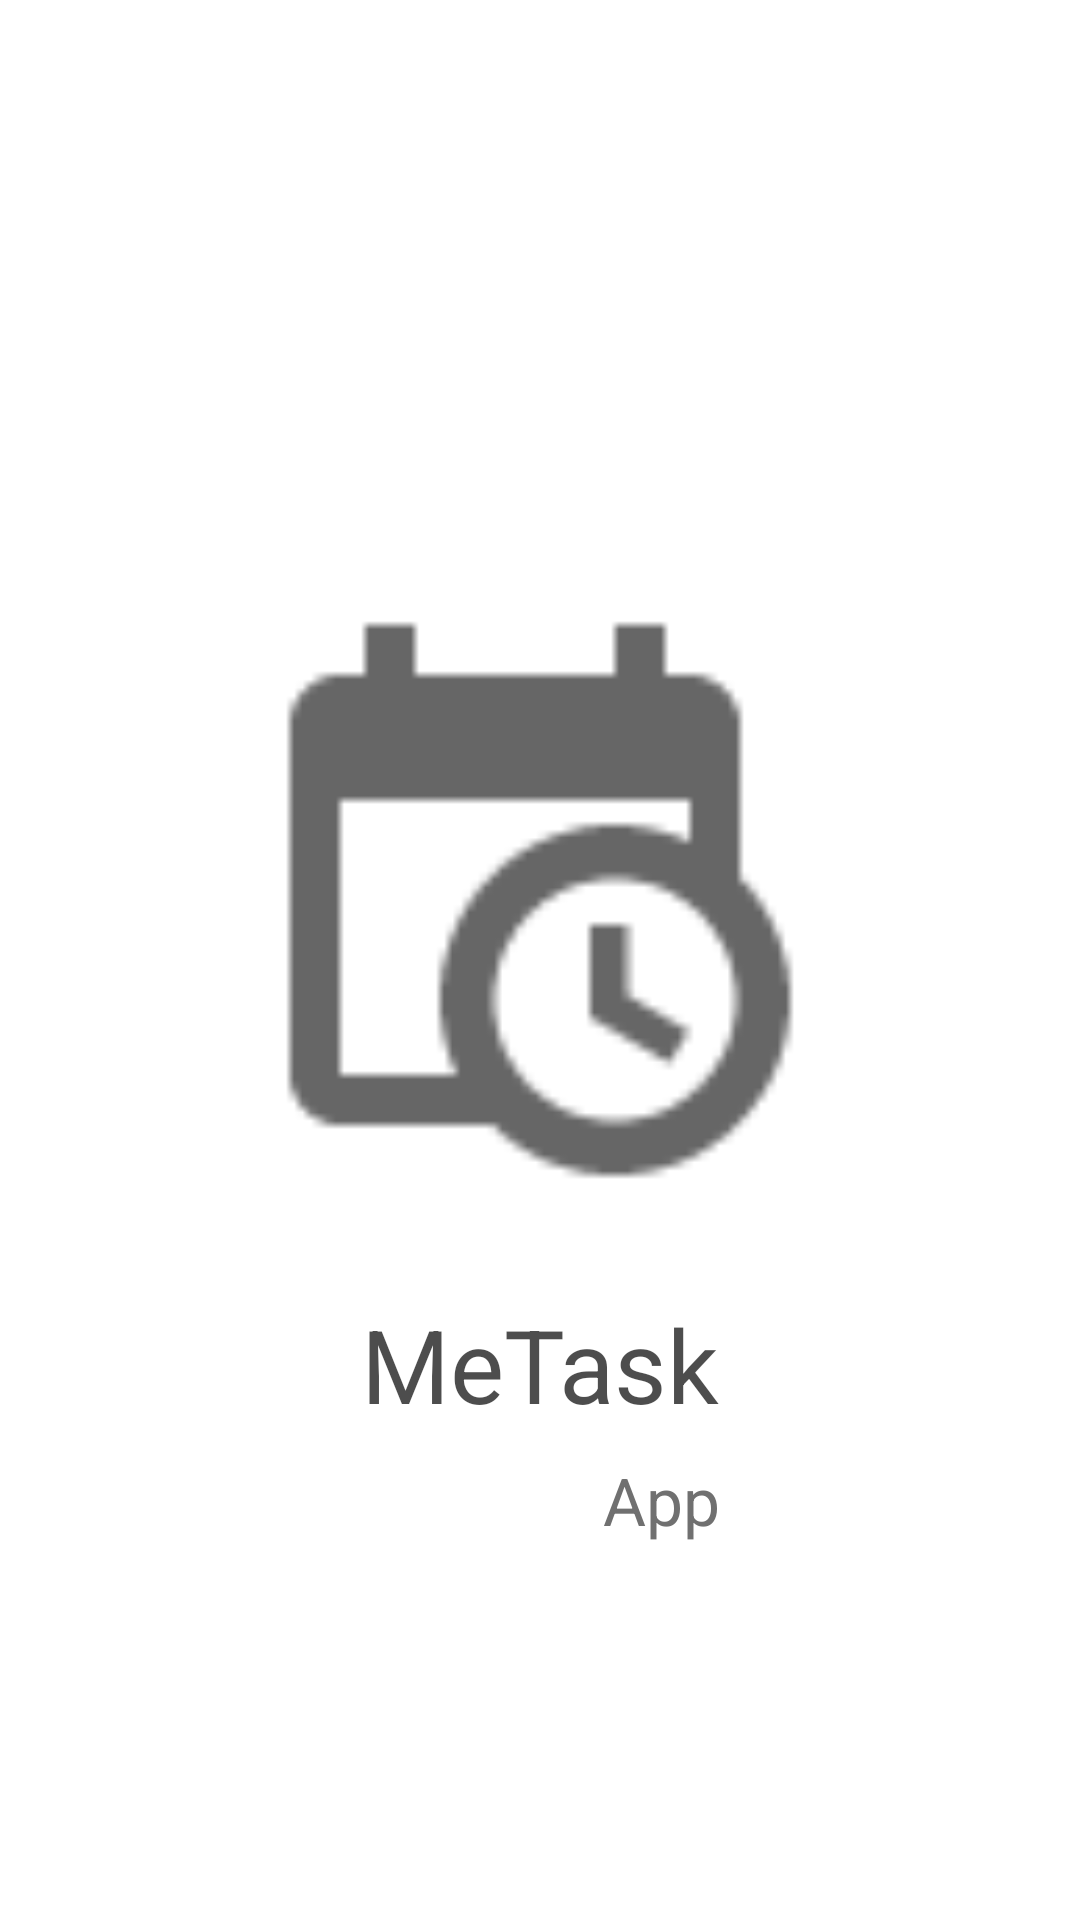

Reconstruct the res/layout file that produces this screen, plus the resources it refers to.
<!-- AndroidManifest.xml: application theme Theme.CalendarProjectTeamLinKot -->
<!-- res/layout/activity_splash.xml -->
<?xml version="1.0" encoding="utf-8"?>
<androidx.constraintlayout.widget.ConstraintLayout
    xmlns:android="http://schemas.android.com/apk/res/android"
    xmlns:app="http://schemas.android.com/apk/res-auto"
    xmlns:tools="http://schemas.android.com/tools"
    android:layout_width="match_parent"
    android:layout_height="match_parent"
    android:background="@color/white"
    tools:context=".view.SplashActivity">

    <ImageView
        android:id="@+id/iv_logo"
        android:layout_width="@dimen/spl_size"
        android:layout_height="@dimen/spl_size"
        android:layout_marginTop="@dimen/spl_margin3"
        android:contentDescription="@string/app_name"
        app:layout_constraintEnd_toEndOf="parent"
        app:layout_constraintStart_toStartOf="parent"
        app:layout_constraintTop_toTopOf="parent"
        app:srcCompat="@drawable/mdi___calendar_clock" />

    <TextView
        android:id="@+id/tv_app_name"
        android:layout_width="wrap_content"
        android:layout_height="wrap_content"
        android:layout_marginTop="@dimen/spl_margin2"
        android:text="@string/str_metask"
        android:textAppearance="@style/TextAppearance.AppCompat.Display1"
        android:textColor="@color/black"
        android:alpha="0.7"
        app:layout_constraintEnd_toEndOf="@+id/iv_logo"
        app:layout_constraintStart_toStartOf="@+id/iv_logo"
        app:layout_constraintTop_toBottomOf="@+id/iv_logo" />

    <TextView
        android:id="@+id/tv_app"
        android:layout_width="wrap_content"
        android:layout_height="wrap_content"
        android:layout_marginTop="@dimen/spl_margin"
        android:text="@string/str_app"
        android:textAppearance="@style/TextAppearance.AppCompat.Large"
        android:textColor="@color/light_gray"
        app:layout_constraintEnd_toEndOf="@+id/tv_app_name"
        app:layout_constraintTop_toBottomOf="@+id/tv_app_name" />

</androidx.constraintlayout.widget.ConstraintLayout>
<!-- resources referenced by this layout -->
<resources>
  <color name="black">#000000</color>
  <color name="light_gray">#707070</color>
  <color name="white">#FFFFFFFF</color>
  <dimen name="spl_margin">8dp</dimen>
  <dimen name="spl_margin2">32dp</dimen>
  <dimen name="spl_margin3">200dp</dimen>
  <dimen name="spl_size">200dp</dimen>
  <!-- drawable mdi___calendar_clock: png bitmap (drawable-hdpi, 681 bytes) -->
  <string name="app_name">MeTaskProject</string>
  <string name="str_app">App</string>
  <string name="str_metask">MeTask</string>
  <style name="Theme.CalendarProjectTeamLinKot" parent="Theme.MaterialComponents.DayNight.NoActionBar">
          
          <item name="colorPrimary">@color/sunset</item>
          <item name="colorPrimaryVariant">@color/rosebud</item>
          <item name="colorOnPrimary">#808080</item>
          
          <item name="colorSecondary">#57C84D</item>
          <item name="colorSecondaryVariant">@color/green_cyan</item>
          <item name="colorOnSecondary">@color/white</item>
          
          <item name="android:statusBarColor" tools:targetApi="l">?attr/colorPrimaryVariant</item>
          
      </style>
  <color name="sunset">#c94c4c</color>
  <color name="rosebud">#eea29a</color>
  <color name="green_cyan">#b1cbbb</color>
</resources>
